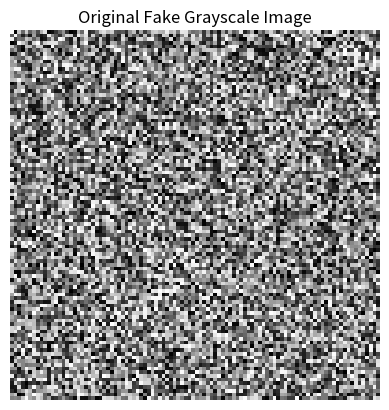

Here is the Python script that generated this plot:
import numpy as np
import matplotlib.pyplot as plt

fake_images=np.random.rand(100,100)

inversion=1.0-fake_images

cropping=fake_images[25:75,25:75]

visualization=plt.imshow(fake_images,cmap='gray')
plt.title("Original Fake Grayscale Image")
plt.axis('off')
plt.show()
